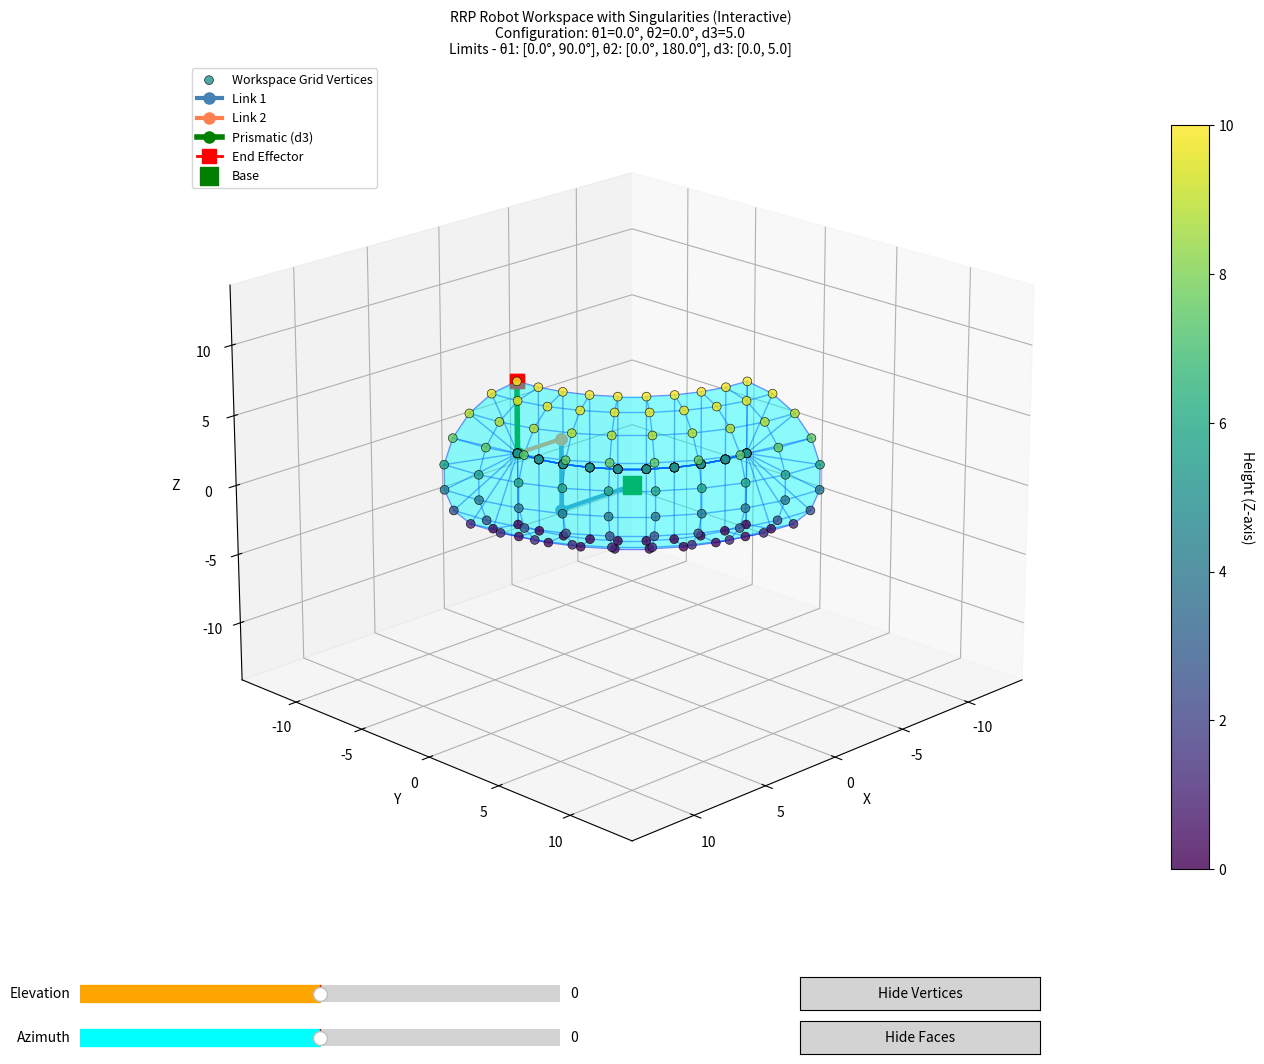

Recreate this plot in Python.
import math

PI = math.pi
DEG_TO_RAD = PI / 180.0
RAD_TO_DEG = 180.0 / PI
EPSILON = 1e-10


class RRPToolbox:
    def __init__(self, link_params, joint_limits):
        self.link_params = link_params
        self.joint_limits = joint_limits
        
        self.joint_local_positions = [(0, 0, 0)]
        self.joint_global_positions = [(0, 0, 0)]
        self.end_effector_position = (0, 0, 0)
        
        self.current_joint_config = [0.0, 0.0, 0.0]
        
        self._compute_link_geometry()
        
        print("RRP Toolbox Initialized (Parameters order: x, y, z)")
        print("-" * 50)
        print(f"Link Parameters       : {self.link_params}")
        print(f"Joint Limits          : {self.joint_limits}")
        print(f"Joint Local Positions : {self.joint_local_positions}")
        print(f"Joint Global Positions: {self.joint_global_positions}")
        print(f"End Effector Position : {self.end_effector_position}")
        print(f"Current Configuration : {self.current_joint_config}")
    
    def _compute_link_geometry(self):
        for sub_vec in self.link_params:
            x = sum(pos[0] for pos in sub_vec)
            y = sum(pos[1] for pos in sub_vec)
            z = sum(pos[2] for pos in sub_vec)
                
            self.joint_local_positions.append((x, y, z))
            
            prev = self.joint_global_positions[-1]
            self.joint_global_positions.append((x + prev[0], y + prev[1], z + prev[2]))
        
        self.end_effector_position = self.joint_global_positions[-1]
        
    def update_current_config(self, joint_parameters):

        self._validate_joint_parameters(joint_parameters)
        self.current_joint_config = list(joint_parameters)
        
    def get_current_config(self):

        return tuple(self.current_joint_config)
    
    def get_current_pose(self):

        return self.forward_kinematics(self.current_joint_config, update_state=False)
    
    def set_pose_from_joints(self, joint_parameters):

        position = self.forward_kinematics(joint_parameters, update_state=True)
        print(f"Pose set via joints: {joint_parameters}")
        print(f"End-effector at: ({position[0]:.3f}, {position[1]:.3f}, {position[2]:.3f})")
        return position
    
    def set_pose_from_cartesian(self, target_position, validate=True):
        joint_params = self.inverse_kinematics(target_position, validate=validate)
        self.update_current_config(joint_params)
        print(f"Pose set via Cartesian: {target_position}")
        print(f"Joint configuration: [{joint_params[0]:.3f}, {joint_params[1]:.3f}, {joint_params[2]:.3f}]")
        return joint_params
    
    @staticmethod
    def deg_to_rad(degrees):
        return degrees * DEG_TO_RAD
    
    @staticmethod
    def rad_to_deg(radians):
        return radians * RAD_TO_DEG
    
    @staticmethod
    def matrix_multiply(A, B):

        rows_A, cols_A = len(A), len(A[0])
        cols_B = len(B[0])
        
        result = [[0.0] * cols_B for _ in range(rows_A)]
        
        for i in range(rows_A):
            A_row = A[i]
            result_row = result[i]
            for k in range(cols_A):
                A_ik = A_row[k]
                if abs(A_ik) > EPSILON:
                    B_row = B[k]
                    for j in range(cols_B):
                        result_row[j] += A_ik * B_row[j]
        
        return result
    
    @staticmethod
    def inverse_matrix(matrix):

        size = len(matrix)
        
        augmented = [matrix[i][:] + [float(i == j) for j in range(size)] for i in range(size)]
        
        for i in range(size):
            max_row = i
            max_val = abs(augmented[i][i])
            for j in range(i + 1, size):
                if abs(augmented[j][i]) > max_val:
                    max_val = abs(augmented[j][i])
                    max_row = j
            
            if max_row != i:
                augmented[i], augmented[max_row] = augmented[max_row], augmented[i]
            
            pivot = augmented[i][i]
            if abs(pivot) < EPSILON:
                raise ValueError("Matrix is singular and cannot be inverted")
            
            inv_pivot = 1.0 / pivot
            row_i = augmented[i]
            for k in range(2 * size):
                row_i[k] *= inv_pivot
            
            for j in range(size):
                if j != i:
                    factor = augmented[j][i]
                    if abs(factor) > EPSILON:
                        row_j = augmented[j]
                        for k in range(2 * size):
                            row_j[k] -= factor * row_i[k]
        
        return [row[size:] for row in augmented]
    
    @staticmethod
    def compute_determinant(matrix):

        if len(matrix) != 3 or len(matrix[0]) != 3:
            raise ValueError("Only 3x3 matrices supported")
        
        return (matrix[0][0] * (matrix[1][1] * matrix[2][2] - matrix[1][2] * matrix[2][1]) -
                matrix[0][1] * (matrix[1][0] * matrix[2][2] - matrix[1][2] * matrix[2][0]) +
                matrix[0][2] * (matrix[1][0] * matrix[2][1] - matrix[1][1] * matrix[2][0]))
    
    def dh_matrix_transform(self, a, alpha, d, theta):

        theta_rad = theta * DEG_TO_RAD
        alpha_rad = alpha * DEG_TO_RAD
 
        cos_theta = math.cos(theta_rad)
        sin_theta = math.sin(theta_rad)
        cos_alpha = math.cos(alpha_rad)
        sin_alpha = math.sin(alpha_rad)
        
        # Clean up near-zero values
        if abs(cos_theta) < EPSILON: cos_theta = 0.0
        if abs(sin_theta) < EPSILON: sin_theta = 0.0
        if abs(cos_alpha) < EPSILON: cos_alpha = 0.0
        if abs(sin_alpha) < EPSILON: sin_alpha = 0.0
        
        return [
            [cos_theta, -sin_theta, 0.0, a],
            [sin_theta * cos_alpha, cos_theta * cos_alpha, -sin_alpha, -sin_alpha * d],
            [sin_theta * sin_alpha, cos_theta * sin_alpha, cos_alpha, cos_alpha * d],
            [0.0, 0.0, 0.0, 1.0]
        ]
    
    def _validate_joint_parameters(self, joint_parameters):

        if len(joint_parameters) != 3:
            raise ValueError("Joint parameters must contain exactly 3 values: [theta1, theta2, d3]")
        
        theta1, theta2, d3 = joint_parameters
        
        if not (self.joint_limits[0][0] <= theta1 <= self.joint_limits[0][1]):
            raise ValueError(f"Theta1 ({theta1}) must be within limits: {self.joint_limits[0]}")
        
        if not (self.joint_limits[1][0] <= theta2 <= self.joint_limits[1][1]):
            raise ValueError(f"Theta2 ({theta2}) must be within limits: {self.joint_limits[1]}")
        
        if not (self.joint_limits[2][0] <= d3 <= self.joint_limits[2][1]):
            raise ValueError(f"d3 ({d3}) must be within limits: {self.joint_limits[2]}")
    
    def get_rrp_transform_matrix(self, joint_parameters):

        theta1, theta2, d3 = joint_parameters
        
        x1, y1, z1 = self.joint_local_positions[1]
        x2, y2, z2 = self.joint_local_positions[2]
        x3, y3, z3 = self.joint_local_positions[3]
        
        matrices = [
            self.dh_matrix_transform(0, 0, 0, theta1),
            self.dh_matrix_transform(x1, 0, z1, 0),
            self.dh_matrix_transform(0, 90, y1, theta2),
            self.dh_matrix_transform(x2, 0, y2, 90),
            self.dh_matrix_transform(z2, 90, 0, 0),
            self.dh_matrix_transform(z3, 0, x3 + d3, 90),
            self.dh_matrix_transform(y3, 90, 0, 90)
        ]
        
        T = matrices[0]
        for matrix in matrices[1:]:
            T = self.matrix_multiply(T, matrix)
            
        return T
    
    def get_rrp_jacobian_matrix(self, joint_parameters):

        theta1, theta2, d3 = joint_parameters
        
        theta1_rad = theta1 * DEG_TO_RAD
        theta2_rad = theta2 * DEG_TO_RAD
        
        c1 = math.cos(theta1_rad)
        s1 = math.sin(theta1_rad)
        c2 = math.cos(theta2_rad)
        s2 = math.sin(theta2_rad)
        
        x1, y1, z1 = self.joint_local_positions[1]
        x2, y2, z2 = self.joint_local_positions[2]
        x3, y3, z3 = self.joint_local_positions[3]
        
        y_sum = y1 + y2 + y3
        z_sum = z2 + z3
        d3_x_sum = d3 + x3 + x2
        
        s1_c2 = s1 * c2
        s1_s2 = s1 * s2
        c1_s2 = c1 * s2
        c1_c2 = c1 * c2
        s1_c2_d3 = s1_c2 * d3_x_sum
        c1_s2_d3 = c1_s2 * d3_x_sum
        c1_c2_z = c1_c2 * z_sum
        s1_s2_d3 = s1_s2 * d3_x_sum
        s1_c2_z = s1_c2 * z_sum
        
        J = [
            [-s1*x1 + c1*y_sum - s1_c2_d3 + s1_s2*z_sum,
             -c1_s2_d3 - c1_c2_z,
             c1_c2],
            [c1*x1 + s1*y_sum + c1_c2*d3_x_sum - c1_s2*z_sum,
             -s1_s2_d3 - s1_c2_z,
             s1_c2],
            [0.0,
             c2*d3_x_sum - s2*z_sum,
             s2],
            [0.0, 0.0, 0.0],  
            [0.0, 0.0, 0.0],
            [1.0, 1.0, 0.0]
        ]
        
        reduced_J = [J[0][:], J[1][:], J[2][:]]
        
        try:
            inv_reduced_J = self.inverse_matrix(reduced_J)
        except ValueError as e:
            raise ValueError(f"Singular configuration detected: {e}")
        
        return J, reduced_J, inv_reduced_J
    
    def check_singularity(self, joint_parameters, threshold=1e-3):
        try:
            _, reduced_J, _ = self.get_rrp_jacobian_matrix(joint_parameters)
            det = self.compute_determinant(reduced_J)
            return abs(det) < threshold
        except ValueError:
            return True
    
    def is_reachable(self, target_position):
        x, y, z = target_position

        distance = math.sqrt(x**2 + y**2 + z**2)

        x1, y1, z1 = self.joint_global_positions[1]
        x2, y2, z2 = self.joint_global_positions[2]
        x3, y3, z3 = self.joint_global_positions[3]

        d3_max = self.joint_limits[2][1]
        max_reach = math.sqrt((x1 + x2 + x3 + d3_max)**2 + (y1 + y2 + y3)**2 + (z1 + z2 + z3)**2)

        d3_min = self.joint_limits[2][0]
        min_reach = abs(d3_min) 
        
        if distance > max_reach:
            return False, f"Target too far (distance: {distance:.3f}, max: {max_reach:.3f})"
        
        if distance < min_reach:
            return False, f"Target too close (distance: {distance:.3f}, min: {min_reach:.3f})"
        
        return True, "Reachable"
    
    def forward_kinematics(self, joint_parameters, update_state=True):

        self._validate_joint_parameters(joint_parameters)
        
        T = self.get_rrp_transform_matrix(joint_parameters)
        
        if update_state:
            self.update_current_config(joint_parameters)
        
        return (T[0][3], T[1][3], T[2][3])
    
    def inverse_kinematics(self, target_position, validate=True):

        if validate:
            is_reachable, reason = self.is_reachable(target_position)
            if not is_reachable:
                raise ValueError(f"Target unreachable: {reason}")
        
        x, y, z = target_position

        x1, y1, z1 = self.joint_global_positions[1]
        x2, y2, z2 = self.joint_global_positions[2]
        x3, y3, z3 = self.joint_global_positions[3]

        theta1_offset = math.atan2(y3, x3)
        theta1 = math.atan2(y, x) - theta1_offset

        cos_neg_theta1 = math.cos(-theta1)
        sin_neg_theta1 = math.sin(-theta1)
        
        x_org = x * cos_neg_theta1 - y * sin_neg_theta1 - x1
        y_org = x * sin_neg_theta1 + y * cos_neg_theta1 - y1
        z_org = z - z1

        r_target_sq = x_org**2 + y_org**2 + z_org**2
        
        r_target = math.sqrt(r_target_sq)

        dx = x3 - x1
        dy = y3 - y1
        dz = z3 - z1
        
        dy_sq = dy * dy
        dz_sq = dz * dz
        
        discriminant = r_target_sq - dy_sq - dz_sq
        if discriminant < 0:
            raise ValueError(f"Target unreachable: invalid geometry (discriminant: {discriminant:.3f})")
        
        sqrt_term = math.sqrt(discriminant)
        
        d_minus = -dx - sqrt_term
        d_plus = -dx + sqrt_term
        
        r_ref_sq = dx**2 + dy_sq + dz_sq
        d3 = d_plus if r_target_sq > r_ref_sq else d_minus
        
        dx += d3
        
        theta2_offset = math.atan2(dz, math.sqrt(dx**2 + dy_sq))
        theta2 = math.atan2(z_org, math.sqrt(x_org**2 + y_org**2)) - theta2_offset
        
        result = (theta1 * RAD_TO_DEG, theta2 * RAD_TO_DEG, d3)
        
        try:
            self._validate_joint_parameters(result)
        except ValueError as e:
            raise ValueError(f"IK solution outside joint limits: {e}")
        
        return result
        
    def differential_forward_kinematics(self, joint_velocities, joint_config=None):
        if joint_config is None:
            joint_config = self.current_joint_config
        
        _, reduced_J, _ = self.get_rrp_jacobian_matrix(joint_config)
        
        theta1_dot = joint_velocities[0] * DEG_TO_RAD
        theta2_dot = joint_velocities[1] * DEG_TO_RAD
        d3_dot = joint_velocities[2]

        vx = reduced_J[0][0] * theta1_dot + reduced_J[0][1] * theta2_dot + reduced_J[0][2] * d3_dot
        vy = reduced_J[1][0] * theta1_dot + reduced_J[1][1] * theta2_dot + reduced_J[1][2] * d3_dot
        vz = reduced_J[2][0] * theta1_dot + reduced_J[2][1] * theta2_dot + reduced_J[2][2] * d3_dot
        
        return (vx, vy, vz)
    
    def differential_inverse_kinematics(self, target_velocities, joint_config=None):

        if joint_config is None:
            joint_config = self.current_joint_config
        
        _, _, inv_reduced_J = self.get_rrp_jacobian_matrix(joint_config)
        
        vx = target_velocities[0]
        vy = target_velocities[1]
        vz = target_velocities[2]
        
        theta1_dot = inv_reduced_J[0][0] * vx + inv_reduced_J[0][1] * vy + inv_reduced_J[0][2] * vz
        theta2_dot = inv_reduced_J[1][0] * vx + inv_reduced_J[1][1] * vy + inv_reduced_J[1][2] * vz
        d3_dot = inv_reduced_J[2][0] * vx + inv_reduced_J[2][1] * vy + inv_reduced_J[2][2] * vz
        
        return (theta1_dot, theta2_dot, d3_dot)
    
    def print_status(self):
        print("\n" + "=" * 50)
        print("RRP Robot Status")
        print("=" * 50)
        print(f"Current Configuration: [{self.current_joint_config[0]:.3f}, "
              f"{self.current_joint_config[1]:.3f}, {self.current_joint_config[2]:.3f}]")
        
        try:
            pos = self.forward_kinematics(self.current_joint_config, update_state=False)
            print(f"End-Effector Position: ({pos[0]:.3f}, {pos[1]:.3f}, {pos[2]:.3f})")
        except Exception as e:
            print(f"End-Effector Position: Error - {e}")
        
        is_singular = self.check_singularity(self.current_joint_config)
        print(f"Singularity Status   : {'SINGULAR' if is_singular else 'OK'}")
        print("=" * 50)
    
    def get_workspace(self, theta1_samples=12, theta2_samples=12, d3_samples=6):
        """
        Generate workspace points by sampling joint parameters within their limits.
        Only sample d3 at its boundaries (d3_min and d3_max) to show only outer surface.
        
        Args:
            theta1_samples: Number of samples for theta1
            theta2_samples: Number of samples for theta2
            d3_samples: Not used - always samples only d3_min and d3_max
            
        Returns:
            workspace_points: List of (x, y, z) positions reachable by the robot
        """
        import numpy as np
        workspace_points = []
        
        theta1_min, theta1_max = self.joint_limits[0]
        theta2_min, theta2_max = self.joint_limits[1]
        d3_min, d3_max = self.joint_limits[2]
        
        # Generate samples
        theta1_range = [theta1_min + (theta1_max - theta1_min) * i / (theta1_samples - 1) for i in range(theta1_samples)]
        theta2_range = [theta2_min + (theta2_max - theta2_min) * i / (theta2_samples - 1) for i in range(theta2_samples)]
        d3_range = [d3_min, d3_max]  # Only sample boundary values
        
        # For each theta1, sample ALL theta2 with only d3_min and d3_max
        for theta1 in theta1_range:
            for theta2 in theta2_range:
                for d3 in d3_range:
                    # Convert to radians
                    th1_rad = np.radians(theta1)
                    th2_rad = np.radians(theta2)
                    
                    c1 = math.cos(th1_rad)
                    s1 = math.sin(th1_rad)
                    c2 = math.cos(th2_rad)
                    s2 = math.sin(th2_rad)
                    
                    # Start from base at origin
                    current_x, current_y, current_z = 0, 0, 0
                    
                    # Apply Link 1 segments (rotated by theta1 around Z)
                    for segment in self.link_params[0]:
                        segment_x, segment_y, segment_z = segment
                        # Rotate by theta1 around Z axis
                        rotated_x = c1 * segment_x - s1 * segment_y
                        rotated_y = s1 * segment_x + c1 * segment_y
                        rotated_z = segment_z
                        
                        current_x += rotated_x
                        current_y += rotated_y
                        current_z += rotated_z
                    
                    # Apply Link 2 segments (rotated by theta1 around Z)
                    for segment in self.link_params[1]:
                        segment_x, segment_y, segment_z = segment
                        # Rotate by theta1 around Z axis
                        rotated_x = c1 * segment_x - s1 * segment_y
                        rotated_y = s1 * segment_x + c1 * segment_y
                        rotated_z = segment_z
                        
                        current_x += rotated_x
                        current_y += rotated_y
                        current_z += rotated_z
                    
                    # Apply Prismatic joint (d3) with direction controlled by theta2
                    # Direction: [sin(theta2)*cos(theta1), sin(theta2)*sin(theta1), cos(theta2)]
                    prismatic_x = d3 * s2 * c1
                    prismatic_y = d3 * s2 * s1
                    prismatic_z = d3 * c2
                    
                    current_x += prismatic_x
                    current_y += prismatic_y
                    current_z += prismatic_z
                    
                    # Apply End effector segments
                    for segment in self.link_params[2]:
                        segment_x, segment_y, segment_z = segment
                        # Rotate by theta1 around Z axis
                        rotated_x = c1 * segment_x - s1 * segment_y
                        rotated_y = s1 * segment_x + c1 * segment_y
                        rotated_z = segment_z
                        
                        current_x += rotated_x
                        current_y += rotated_y
                        current_z += rotated_z
                    
                    workspace_points.append((current_x, current_y, current_z))
        
        return workspace_points
    
    def find_singularities(self, theta1_samples=20, theta2_samples=20, d3_samples=10):
        """
        Find singularity positions by computing Jacobian determinant.
        Singularities occur where the Jacobian matrix is singular (determinant ≈ 0).
        
        Args:
            theta1_samples: Number of samples for theta1
            theta2_samples: Number of samples for theta2
            d3_samples: Number of samples for d3
            
        Returns:
            singularity_positions: List of (x, y, z) positions where singularities occur
            singularity_configs: List of ([theta1, theta2, d3], position) tuples
        """
        singularity_positions = []
        singularity_configs = []
        singularity_threshold = 1e-3  # Threshold for determinant to be considered singular
        
        theta1_min, theta1_max = self.joint_limits[0]
        theta2_min, theta2_max = self.joint_limits[1]
        d3_min, d3_max = self.joint_limits[2]
        
        # Generate samples
        def linspace(start, end, samples):
            if samples == 1:
                return [start]
            return [start + (end - start) * i / (samples - 1) for i in range(samples)]

        theta1_range = linspace(theta1_min, theta1_max, theta1_samples)
        theta2_range = linspace(theta2_min, theta2_max, theta2_samples)
        d3_range     = linspace(d3_min,     d3_max,     d3_samples)
        
        for theta1 in theta1_range:
            for theta2 in theta2_range:
                for d3 in d3_range:
                    try:
                        is_singular = self.check_singularity([theta1, theta2, d3], threshold=singularity_threshold)
                        if is_singular:
                            position = self.forward_kinematics([theta1, theta2, d3], update_state=False)
                            singularity_positions.append(position)
                            singularity_configs.append(([theta1, theta2, d3], position))
                    except:
                        # Skip invalid configurations
                        pass
        
        return singularity_positions, singularity_configs
    
    def plot_workspace_3d(self, theta1_samples=25, theta2_samples=25, d3_samples=15):
        """
        Plot the robot workspace in 3D using matplotlib with convex hull.
        Shows the edge/boundary, robot links, joints, end effector, and singularities.
        
        Args:
            theta1_samples: Number of samples for theta1
            theta2_samples: Number of samples for theta2
            d3_samples: Number of samples for d3
        """
        try:
            import matplotlib.pyplot as plt
            from mpl_toolkits.mplot3d import Axes3D
            from mpl_toolkits.mplot3d.art3d import Poly3DCollection
            from matplotlib.widgets import Slider, Button
            import numpy as np
        except ImportError as e:
            print(f"Required libraries missing: {e}")
            print("Install them using: pip install matplotlib scipy numpy")
            return
        
        workspace_points = self.get_workspace(theta1_samples, theta2_samples, d3_samples)
        
        if not workspace_points:
            print("No valid workspace points generated.")
            return
        
        # Find singularities and add them to workspace points
        print("Finding singularities...")
        singularity_positions, singularity_configs = self.find_singularities(
            theta1_samples=max(8, theta1_samples//2), 
            theta2_samples=max(8, theta2_samples//2), 
            d3_samples=max(5, d3_samples//2)
        )
        print(f"Found {len(singularity_positions)} singularity positions")
        
        # Combine workspace points with singularities for complete hull
        all_points = workspace_points + singularity_positions
        
        if len(all_points) < 4:
            print("Not enough points to compute convex hull (need at least 4).")
            return
        
        # Convert to numpy array
        points = np.array(all_points)
        ws_array = np.array(workspace_points)
        
        # Create 3D plot
        fig = plt.figure(figsize=(16, 11))
        ax = fig.add_subplot(111, projection='3d')
        
        # Slider axes
        ax_elev = fig.add_axes([0.2, 0.05, 0.3, 0.03])
        ax_azim = fig.add_axes([0.2, 0.01, 0.3, 0.03])
        ax_toggle_vertices = fig.add_axes([0.65, 0.05, 0.15, 0.03])
        ax_toggle_faces = fig.add_axes([0.65, 0.01, 0.15, 0.03])
        
        # Create sliders
        slider_elev = Slider(ax_elev, 'Elevation', -90, 90, valinit=0, color='orange')
        slider_azim = Slider(ax_azim, 'Azimuth', -180, 180, valinit=0, color='cyan')
        
        # Create toggle buttons for vertices and faces
        btn_toggle_vertices = Button(ax_toggle_vertices, 'Hide Vertices', color='lightgray', hovercolor='0.975')
        btn_toggle_faces = Button(ax_toggle_faces, 'Hide Faces', color='lightgray', hovercolor='0.975')
        
        # State for toggles
        toggle_state = {'vertices_visible': True, 'faces_visible': True}
        vertex_scatter = None
        face_collections = []
        
        def update_view(val):
            """Update the 3D view based on slider values"""
            ax.view_init(elev=slider_elev.val, azim=slider_azim.val)
            fig.canvas.draw_idle()
        
        def toggle_vertices(event):
            """Toggle vertex visibility"""
            toggle_state['vertices_visible'] = not toggle_state['vertices_visible']
            if vertex_scatter is not None:
                vertex_scatter.set_visible(toggle_state['vertices_visible'])
            btn_toggle_vertices.label.set_text('Hide Vertices' if toggle_state['vertices_visible'] else 'Show Vertices')
            fig.canvas.draw_idle()
        
        def toggle_faces(event):
            """Toggle face visibility"""
            toggle_state['faces_visible'] = not toggle_state['faces_visible']
            for face_coll in face_collections:
                face_coll.set_visible(toggle_state['faces_visible'])
            btn_toggle_faces.label.set_text('Hide Faces' if toggle_state['faces_visible'] else 'Show Faces')
            fig.canvas.draw_idle()
        
        slider_elev.on_changed(update_view)
        slider_azim.on_changed(update_view)
        btn_toggle_vertices.on_clicked(toggle_vertices)
        btn_toggle_faces.on_clicked(toggle_faces)
        
        # Set initial camera view
        slider_elev.set_val(0)
        slider_azim.set_val(0)
        
        # Connect workspace grid points with edges
        theta1_min, theta1_max = self.joint_limits[0]
        theta2_min, theta2_max = self.joint_limits[1]
        d3_min, d3_max = self.joint_limits[2]
        
        theta1_range = [theta1_min + (theta1_max - theta1_min) * i / (theta1_samples - 1) for i in range(theta1_samples)]
        theta2_range = [theta2_min + (theta2_max - theta2_min) * i / (theta2_samples - 1) for i in range(theta2_samples)]
        
        # Build a dictionary to map (theta1_idx, theta2_idx, d3_idx) to point index
        point_idx = 0
        point_map = {}
        for i in range(theta1_samples):
            for j in range(len(theta2_range)):
                for d3_idx in range(2):  # 0 for d3_min, 1 for d3_max
                    point_map[(i, j, d3_idx)] = point_idx
                    point_idx += 1
        
        # Connect edges along d3 direction at theta2 boundaries
        for i in range(theta1_samples):
            for j in range(len(theta2_range)):
                is_theta2_boundary = (j == 0 or j == len(theta2_range) - 1)
                
                idx_min = point_map.get((i, j, 0))
                idx_max = point_map.get((i, j, 1))
                
                if idx_min is not None and idx_max is not None and idx_min < len(ws_array) and idx_max < len(ws_array):
                    if is_theta2_boundary:
                        p_min = ws_array[idx_min]
                        p_max = ws_array[idx_max]
                        ax.plot3D([p_min[0], p_max[0]], [p_min[1], p_max[1]], [p_min[2], p_max[2]], 
                                 'b-', linewidth=1, alpha=0.5)
        
        # Connect edges along d3 direction at theta1 boundaries
        for i in [0, theta1_samples - 1]:
            for j in range(len(theta2_range)):
                idx_min = point_map.get((i, j, 0))
                idx_max = point_map.get((i, j, 1))
                
                if idx_min is not None and idx_max is not None and idx_min < len(ws_array) and idx_max < len(ws_array):
                    p_min = ws_array[idx_min]
                    p_max = ws_array[idx_max]
                    ax.plot3D([p_min[0], p_max[0]], [p_min[1], p_max[1]], [p_min[2], p_max[2]], 
                             'b-', linewidth=1, alpha=0.5)
        
        # Connect edges along theta2 direction
        for i in range(theta1_samples):
            for d3_idx in range(2):
                for j in range(len(theta2_range) - 1):
                    idx_curr = point_map.get((i, j, d3_idx))
                    idx_next = point_map.get((i, j + 1, d3_idx))
                    
                    if idx_curr is not None and idx_next is not None and idx_curr < len(ws_array) and idx_next < len(ws_array):
                        p_curr = ws_array[idx_curr]
                        p_next = ws_array[idx_next]
                        ax.plot3D([p_curr[0], p_next[0]], [p_curr[1], p_next[1]], [p_curr[2], p_next[2]], 
                                 'b-', linewidth=1, alpha=0.5)
        
        # Connect edges along theta1 direction
        for j in range(len(theta2_range)):
            for d3_idx in range(2):
                for i in range(theta1_samples - 1):
                    idx_curr = point_map.get((i, j, d3_idx))
                    idx_next = point_map.get((i + 1, j, d3_idx))
                    
                    if idx_curr is not None and idx_next is not None and idx_curr < len(ws_array) and idx_next < len(ws_array):
                        p_curr = ws_array[idx_curr]
                        p_next = ws_array[idx_next]
                        ax.plot3D([p_curr[0], p_next[0]], [p_curr[1], p_next[1]], [p_curr[2], p_next[2]], 
                                 'b-', linewidth=1, alpha=0.5)
        
        # Create faces from connected edges
        faces = []
        face_set = set()
        
        # Create faces in theta2 direction
        for i in range(theta1_samples - 1):
            for d3_idx in range(2):
                for j in range(len(theta2_range) - 1):
                    idx1 = point_map.get((i, j, d3_idx))
                    idx2 = point_map.get((i + 1, j, d3_idx))
                    idx3 = point_map.get((i + 1, j + 1, d3_idx))
                    idx4 = point_map.get((i, j + 1, d3_idx))
                    
                    if all(idx is not None and idx < len(ws_array) for idx in [idx1, idx2, idx3, idx4]):
                        face_key = tuple(sorted([idx1, idx2, idx3, idx4]))
                        if face_key not in face_set:
                            face_set.add(face_key)
                            p1 = ws_array[idx1]
                            p2 = ws_array[idx2]
                            p3 = ws_array[idx3]
                            p4 = ws_array[idx4]
                            faces.append([p1, p2, p3, p4])
        
        # Create faces in theta1 direction at theta2 boundaries
        for j in [0, len(theta2_range) - 1]:
            for i in range(theta1_samples - 1):
                idx1 = point_map.get((i, j, 0))
                idx2 = point_map.get((i + 1, j, 0))
                idx3 = point_map.get((i + 1, j, 1))
                idx4 = point_map.get((i, j, 1))
                
                if all(idx is not None and idx < len(ws_array) for idx in [idx1, idx2, idx3, idx4]):
                    face_key = tuple(sorted([idx1, idx2, idx3, idx4]))
                    if face_key not in face_set:
                        face_set.add(face_key)
                        p1 = ws_array[idx1]
                        p2 = ws_array[idx2]
                        p3 = ws_array[idx3]
                        p4 = ws_array[idx4]
                        faces.append([p1, p2, p3, p4])
        
        # Create faces in d3 direction at theta1 boundaries
        for i in [0, theta1_samples - 1]:
            for j in range(len(theta2_range) - 1):
                idx1 = point_map.get((i, j, 0))
                idx2 = point_map.get((i, j + 1, 0))
                idx3 = point_map.get((i, j + 1, 1))
                idx4 = point_map.get((i, j, 1))
                
                if all(idx is not None and idx < len(ws_array) for idx in [idx1, idx2, idx3, idx4]):
                    face_key = tuple(sorted([idx1, idx2, idx3, idx4]))
                    if face_key not in face_set:
                        face_set.add(face_key)
                        p1 = ws_array[idx1]
                        p2 = ws_array[idx2]
                        p3 = ws_array[idx3]
                        p4 = ws_array[idx4]
                        faces.append([p1, p2, p3, p4])
        
        # Plot faces with transparency
        if faces:
            face_collection = Poly3DCollection(faces, alpha=0.25, facecolor='cyan', edgecolor='none')
            face_collection.set_visible(toggle_state['faces_visible'])
            ax.add_collection3d(face_collection)
            face_collections.append(face_collection)
        
        # Plot workspace vertices
        z_values_ws = ws_array[:, 2]
        vertex_scatter = ax.scatter(ws_array[:, 0], 
                            ws_array[:, 1], 
                            ws_array[:, 2],
                            c=z_values_ws, cmap='viridis', marker='o', s=40, alpha=0.8, 
                            label='Workspace Grid Vertices', edgecolors='black', linewidth=0.5)
        
        # Add colorbar
        cbar = plt.colorbar(vertex_scatter, ax=ax, pad=0.1, shrink=0.8)
        cbar.set_label('Height (Z-axis)', rotation=270, labelpad=15)
        
        # Plot singularity positions
        if singularity_positions:
            sing_array = np.array(singularity_positions)
            ax.scatter(sing_array[:, 0], 
                      sing_array[:, 1], 
                      sing_array[:, 2],
                      c='purple', marker='X', s=200, alpha=0.9, 
                      label=f'Singularities ({len(singularity_positions)})', 
                      edgecolors='black', linewidth=1.5)
        
        # Plot robot configuration
        joint_params = [self.joint_limits[0][0], self.joint_limits[1][0], self.joint_limits[2][1]]
        
        theta1 = joint_params[0]
        theta2 = joint_params[1]
        d3 = joint_params[2]
        
        th1 = np.radians(theta1)
        th2 = np.radians(theta2)
        
        # Build robot arm path
        robot_positions = [np.array([0, 0, 0])]
        current_pos = np.array([0, 0, 0])
        
        def Rz(angle):
            c, s = np.cos(angle), np.sin(angle)
            return np.array([[c, -s, 0], [s, c, 0], [0, 0, 1]])
        
        # Link 1
        for segment in self.link_params[0]:
            segment_vec = np.array(segment)
            rotated_segment = Rz(th1) @ segment_vec
            current_pos = current_pos + rotated_segment
            robot_positions.append(current_pos.copy())
        
        link1_end_idx = len(robot_positions) - 1
        
        # Link 2
        for segment in self.link_params[1]:
            segment_vec = np.array(segment)
            rotated_segment = Rz(th1) @ segment_vec
            current_pos = current_pos + rotated_segment
            robot_positions.append(current_pos.copy())
        
        link2_end_idx = len(robot_positions) - 1
        
        # Prismatic joint (d3)
        direction = np.array([
            np.sin(th2) * np.cos(th1),
            np.sin(th2) * np.sin(th1),
            np.cos(th2)
        ])
        current_pos = current_pos + d3 * direction
        robot_positions.append(current_pos.copy())
        
        d3_end_idx = len(robot_positions) - 1
        
        # End effector
        for segment in self.link_params[2]:
            segment_length = np.linalg.norm(np.array(segment))
            current_pos = current_pos + segment_length * direction
            robot_positions.append(current_pos.copy())
        
        robot_array = np.array(robot_positions)
        
        # Plot Link 1
        link1_positions = robot_array[:link1_end_idx + 1]
        ax.plot3D(link1_positions[:, 0], link1_positions[:, 1], link1_positions[:, 2], 
                 'o-', linewidth=3, markersize=8, color='steelblue', label='Link 1')
        
        # Plot Link 2
        link2_positions = robot_array[link1_end_idx:link2_end_idx + 1]
        ax.plot3D(link2_positions[:, 0], link2_positions[:, 1], link2_positions[:, 2], 
                 'o-', linewidth=3, markersize=8, color='coral', label='Link 2')
        
        # Plot Prismatic Joint (d3)
        d3_positions = robot_array[link2_end_idx:d3_end_idx + 1]
        ax.plot3D(d3_positions[:, 0], d3_positions[:, 1], d3_positions[:, 2], 
                 'o-', linewidth=4, markersize=8, color='green', label='Prismatic (d3)')
        
        # Plot End Effector
        if len(self.link_params[2]) > 0:
            ee_positions = robot_array[d3_end_idx:]
            ax.plot3D(ee_positions[:, 0], ee_positions[:, 1], ee_positions[:, 2], 
                     's-', linewidth=2, markersize=10, color='red', label='End Effector')
        
        # Plot base
        ax.scatter(robot_array[0, 0], robot_array[0, 1], robot_array[0, 2], 
                  c='green', s=150, marker='s', label='Base', zorder=5)
        
        ax.set_xlabel('X')
        ax.set_ylabel('Y')
        ax.set_zlabel('Z')
        
        # Set axis limits
        x_max = max(abs(points[:, 0].min()), abs(points[:, 0].max()))
        y_max = max(abs(points[:, 1].min()), abs(points[:, 1].max()))
        z_max = max(abs(points[:, 2].min()), abs(points[:, 2].max()))
        
        max_distance = max(x_max, y_max, z_max)
        margin = max_distance * 0.1
        axis_limit = max_distance + margin
        
        ax.set_xlim(-axis_limit, axis_limit)
        ax.set_ylim(-axis_limit, axis_limit)
        ax.set_zlim(-axis_limit, axis_limit)
        
        # Title
        q1_min, q1_max = self.joint_limits[0]
        q2_min, q2_max = self.joint_limits[1]
        d3_min_val, d3_max_val = self.joint_limits[2]
        
        title_text = f'RRP Robot Workspace with Singularities (Interactive)\n'
        title_text += f'Configuration: θ1={joint_params[0]:.1f}°, θ2={joint_params[1]:.1f}°, d3={joint_params[2]:.1f}\n'
        title_text += f'Limits - θ1: [{q1_min:.1f}°, {q1_max:.1f}°], θ2: [{q2_min:.1f}°, {q2_max:.1f}°], d3: [{d3_min_val:.1f}, {d3_max_val:.1f}]'
        
        ax.set_title(title_text, fontsize=10)
        ax.legend(loc='upper left', fontsize=9)
        
        # Set initial view
        ax.view_init(elev=20, azim=45)
        
        plt.tight_layout(rect=[0, 0.08, 1, 1])
        plt.show()
        
# Example usage of RRPToolbox
if __name__ == "__main__":
    # Define link parameters and joint limits
    link_params = [
        [ (5, 0, 0), (0, 0, 5) ],  # Link 1
        [(3, 0, 0)],  # Link 2
        [(0, 0, 0)]   # End Effector
    ]
    joint_limits = [
        (0, 90),  # theta1 limits
        (0, 180),    # theta2 limits
        (0, 5)       # d3 limits
    ]
    
    # Create an instance
    toolbox = RRPToolbox(link_params, joint_limits)

    # Example: Get workspace points
    # print("\nGenerating workspace...")
    # workspace = toolbox.get_workspace(theta1_samples=10, theta2_samples=10, d3_samples=5)
    # print(f"Workspace contains {len(workspace)} reachable points")
    
    # Example: Visualize workspace (requires matplotlib)
    print("Plotting workspace...")
    toolbox.plot_workspace_3d(10,10,5)